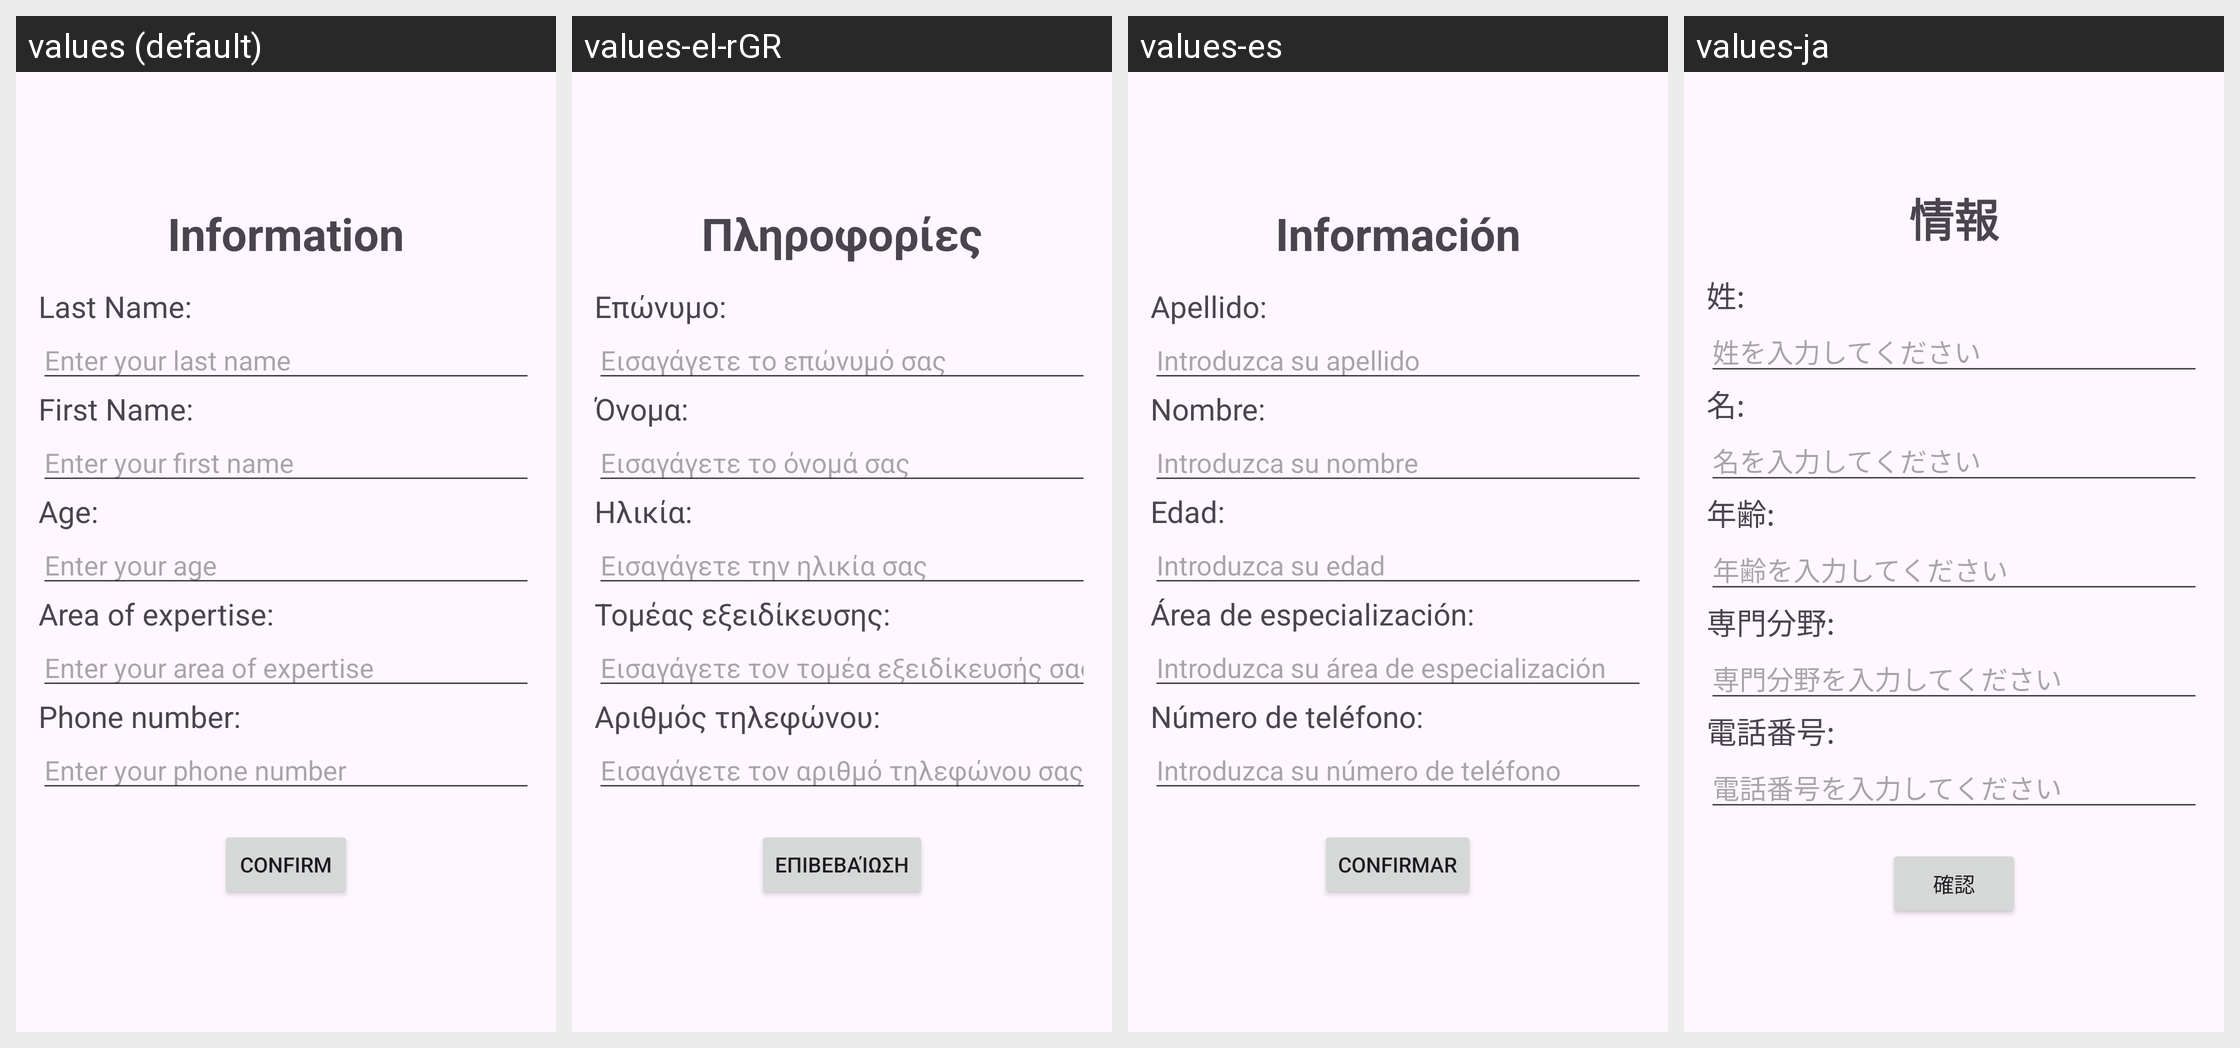

The same Android screen rendered under several of its app's locales, left to right. List the strings drawn on it with the default value and each locale's translation.
Android screen res/layout/activity_main.xml rendered under 4 locales, left to right: values (default), values-el-rGR, values-es, values-ja. Device: Nexus 5 (rendered at 1080×1920; each locale shown at half size, 540×960, under a caption strip naming it); theme Theme.TP1App1.
Other locales in the repository, not shown: values-fr, values-pt.
Strings drawn on this screen, with the default value and each locale's value (text and hints the layout hard-codes, and strings that could not be matched under every locale, appear in the picture but are not listed):

form_title
  values: Information
  values-el-rGR: Πληροφορίες
  values-es: Información
  values-ja: 情報

last_name_label
  values: Last Name:
  values-el-rGR: Επώνυμο:
  values-es: Apellido:
  values-ja: 姓:

last_name_hint
  values: Enter your last name
  values-el-rGR: Εισαγάγετε το επώνυμό σας
  values-es: Introduzca su apellido
  values-ja: 姓を入力してください

first_name_label
  values: First Name:
  values-el-rGR: Όνομα:
  values-es: Nombre:
  values-ja: 名:

first_name_hint
  values: Enter your first name
  values-el-rGR: Εισαγάγετε το όνομά σας
  values-es: Introduzca su nombre
  values-ja: 名を入力してください

age_label
  values: Age:
  values-el-rGR: Ηλικία:
  values-es: Edad:
  values-ja: 年齢:

age_hint
  values: Enter your age
  values-el-rGR: Εισαγάγετε την ηλικία σας
  values-es: Introduzca su edad
  values-ja: 年齢を入力してください

area_of_expertise_label
  values: Area of expertise:
  values-el-rGR: Τομέας εξειδίκευσης:
  values-es: Área de especialización:
  values-ja: 専門分野:

area_of_expertise_hint
  values: Enter your area of expertise
  values-el-rGR: Εισαγάγετε τον τομέα εξειδίκευσής σας
  values-es: Introduzca su área de especialización
  values-ja: 専門分野を入力してください

phone_number_label
  values: Phone number:
  values-el-rGR: Αριθμός τηλεφώνου:
  values-es: Número de teléfono:
  values-ja: 電話番号:

phone_number_hint
  values: Enter your phone number
  values-el-rGR: Εισαγάγετε τον αριθμό τηλεφώνου σας
  values-es: Introduzca su número de teléfono
  values-ja: 電話番号を入力してください

confirm_button_label
  values: Confirm
  values-el-rGR: Επιβεβαίωση
  values-es: Confirmar
  values-ja: 確認
